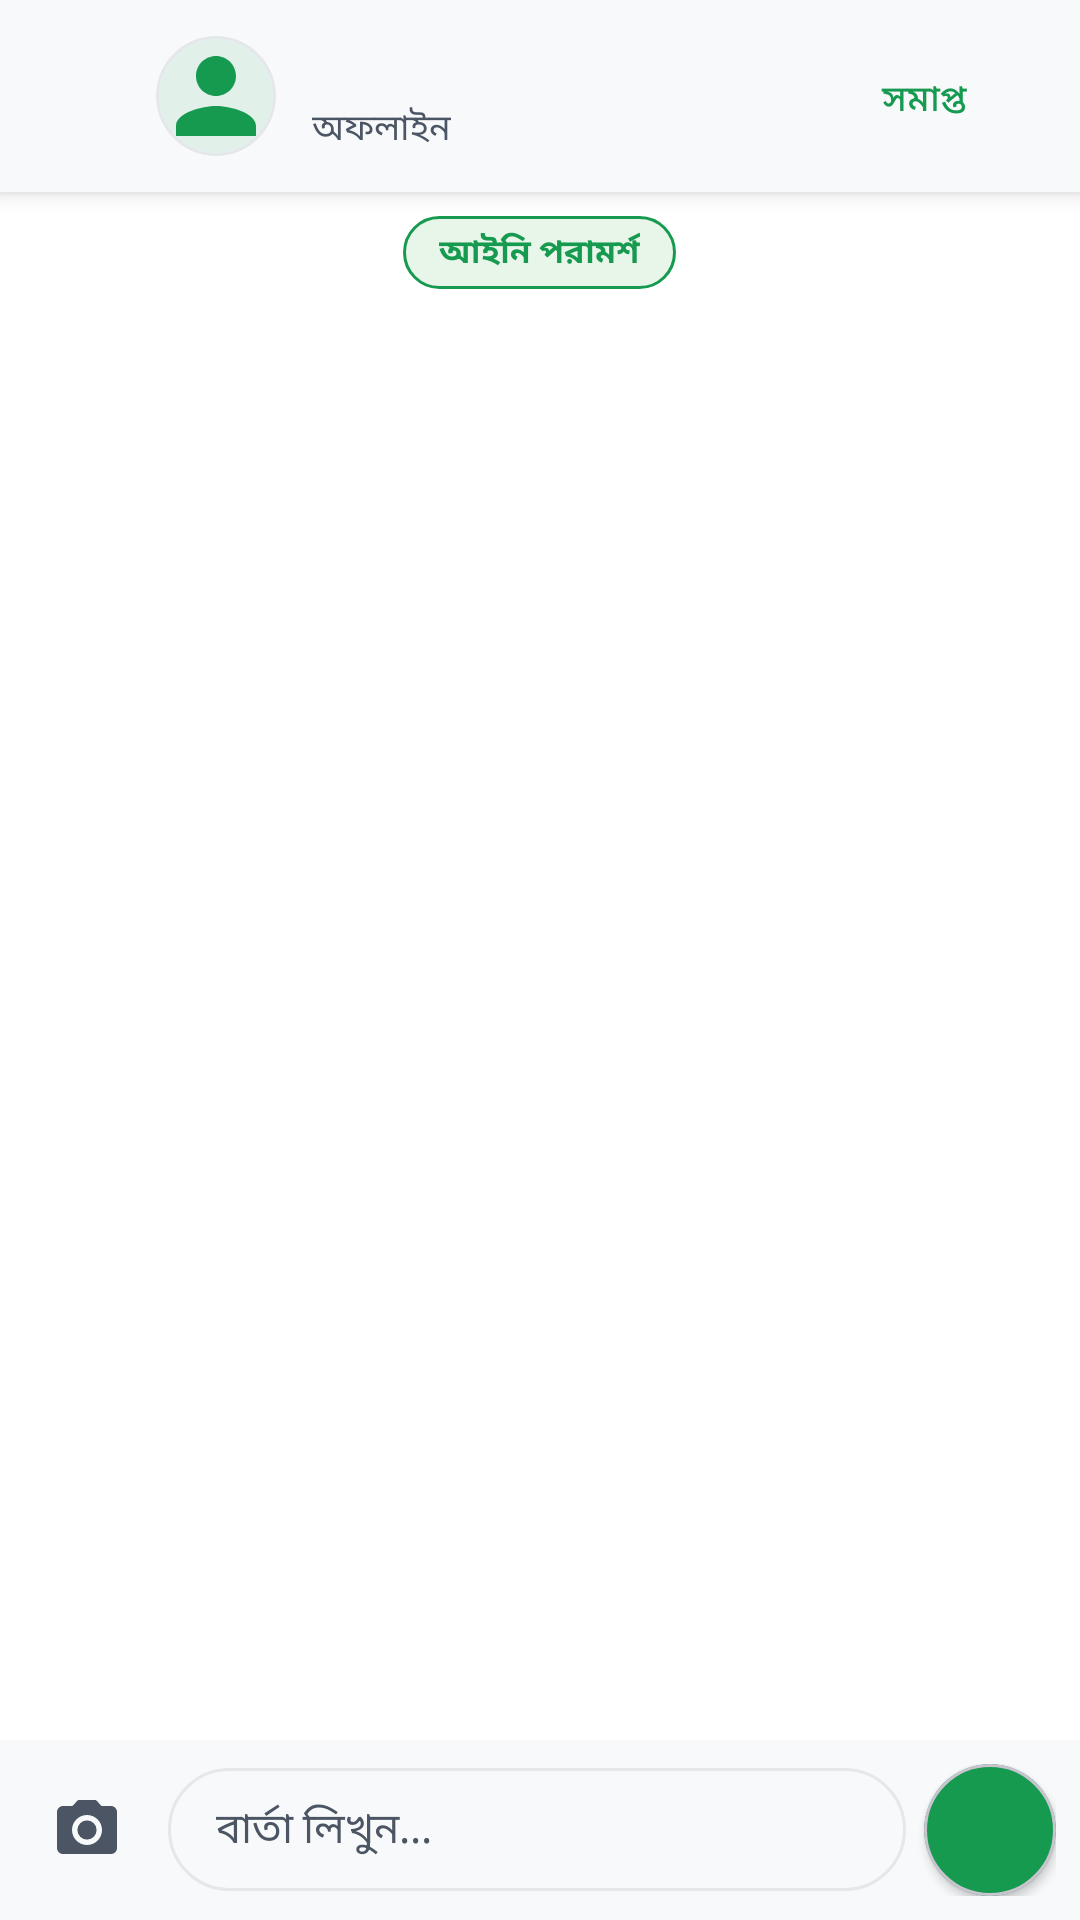

Produce the Android XML layout that renders to this screen, including the resource entries it uses.
<!-- AndroidManifest.xml: application theme Theme.UkilBhai -->
<!-- res/layout/activity_direct_chat.xml -->
<?xml version="1.0" encoding="utf-8"?>
<LinearLayout xmlns:android="http://schemas.android.com/apk/res/android"
    xmlns:app="http://schemas.android.com/apk/res-auto"
    android:layout_width="match_parent"
    android:layout_height="match_parent"
    android:background="@color/bg_dark"
    android:orientation="vertical">

    
    <RelativeLayout
        android:layout_width="match_parent"
        android:layout_height="64dp"
        android:background="@color/surface_card"
        android:elevation="4dp"
        android:paddingHorizontal="8dp">

        <ImageButton
            android:id="@+id/btnBack"
            android:layout_width="40dp"
            android:layout_height="40dp"
            android:layout_alignParentStart="true"
            android:layout_centerVertical="true"
            android:background="?attr/selectableItemBackgroundBorderless"
            android:contentDescription="Back"
            android:padding="8dp"
            android:src="@drawable/ic_back"
            app:tint="@color/text_primary" />

        <RelativeLayout
            android:id="@+id/layoutAvatarContainer"
            android:layout_width="wrap_content"
            android:layout_height="wrap_content"
            android:layout_centerVertical="true"
            android:layout_toEndOf="@id/btnBack"
            android:layout_marginStart="4dp">

            <com.google.android.material.card.MaterialCardView
                android:id="@+id/cardUserAvatar"
                android:layout_width="40dp"
                android:layout_height="40dp"
                app:cardBackgroundColor="@color/surface_card"
                app:cardCornerRadius="20dp"
                app:cardElevation="0dp"
                app:strokeColor="@color/card_stroke"
                app:strokeWidth="1dp">

                <ImageView
                    android:id="@+id/ivUserAvatar"
                    android:layout_width="match_parent"
                    android:layout_height="match_parent"
                    android:scaleType="centerCrop"
                    android:src="@drawable/ic_avatar" />
            </com.google.android.material.card.MaterialCardView>

            
            <View
                android:id="@+id/viewOnlineIndicator"
                android:layout_width="12dp"
                android:layout_height="12dp"
                android:layout_alignEnd="@id/cardUserAvatar"
                android:layout_alignBottom="@id/cardUserAvatar"
                android:background="@drawable/bg_online_dot"
                android:visibility="gone" />
        </RelativeLayout>

        <LinearLayout
            android:layout_width="match_parent"
            android:layout_height="wrap_content"
            android:layout_centerVertical="true"
            android:layout_marginStart="12dp"
            android:layout_toEndOf="@id/layoutAvatarContainer"
            android:layout_toStartOf="@id/btnEndConsultation"
            android:orientation="vertical">

            <TextView
                android:id="@+id/tvChatName"
                android:layout_width="wrap_content"
                android:layout_height="wrap_content"
                android:ellipsize="end"
                android:maxLines="1"
                android:textColor="@color/text_primary"
                android:textSize="16sp"
                android:textStyle="bold" />

            <TextView
                android:id="@+id/tvChatStatus"
                android:layout_width="wrap_content"
                android:layout_height="wrap_content"
                android:ellipsize="end"
                android:maxLines="1"
                android:text="অফলাইন"
                android:textColor="@color/text_secondary"
                android:textSize="12sp" />
        </LinearLayout>

        <com.google.android.material.button.MaterialButton
            android:id="@+id/btnEndConsultation"
            style="@style/Widget.MaterialComponents.Button.TextButton"
            android:layout_width="wrap_content"
            android:layout_height="36dp"
            android:layout_alignParentEnd="true"
            android:layout_centerVertical="true"
            android:text="সমাপ্ত"
            android:textColor="@color/mint_accent"
            android:textSize="12sp" />
    </RelativeLayout>

    
    <TextView
        android:id="@+id/tvCaseCategoryBadge"
        android:layout_width="wrap_content"
        android:layout_height="wrap_content"
        android:layout_gravity="center_horizontal"
        android:layout_marginVertical="8dp"
        android:background="@drawable/bg_pill_emergency_green"
        android:paddingHorizontal="12dp"
        android:paddingVertical="4dp"
        android:text="আইনি পরামর্শ"
        android:textColor="@color/mint_accent"
        android:textSize="11sp"
        android:textStyle="bold" />

    
    <androidx.recyclerview.widget.RecyclerView
        android:id="@+id/rvDirectMessages"
        android:layout_width="match_parent"
        android:layout_height="0dp"
        android:layout_weight="1"
        android:clipToPadding="false"
        android:paddingVertical="8dp" />

    
    <LinearLayout
        android:layout_width="match_parent"
        android:layout_height="wrap_content"
        android:background="@color/surface_card"
        android:gravity="center_vertical"
        android:orientation="horizontal"
        android:paddingHorizontal="8dp"
        android:paddingVertical="8dp">

        <ImageButton
            android:id="@+id/btnAttach"
            android:layout_width="42dp"
            android:layout_height="42dp"
            android:background="?attr/selectableItemBackgroundBorderless"
            android:contentDescription="Attach document or image"
            android:padding="9dp"
            android:src="@drawable/ic_camera"
            app:tint="@color/text_secondary" />

        <EditText
            android:id="@+id/etMessageInput"
            android:layout_width="0dp"
            android:layout_height="wrap_content"
            android:layout_marginHorizontal="6dp"
            android:layout_weight="1"
            android:background="@drawable/bg_input_pill"
            android:hint="বার্তা লিখুন..."
            android:maxLines="4"
            android:paddingHorizontal="16dp"
            android:paddingVertical="10dp"
            android:textColor="@color/text_primary"
            android:textColorHint="@color/text_secondary"
            android:textSize="14sp" />

        <com.google.android.material.card.MaterialCardView
            android:id="@+id/btnSend"
            android:layout_width="44dp"
            android:layout_height="44dp"
            android:clickable="true"
            android:focusable="true"
            app:cardBackgroundColor="@color/primary_emerald"
            app:cardCornerRadius="22dp"
            app:cardElevation="2dp">

            <ImageView
                android:layout_width="20dp"
                android:layout_height="20dp"
                android:layout_gravity="center"
                android:src="@drawable/ic_send"
                app:tint="@color/white" />
        </com.google.android.material.card.MaterialCardView>
    </LinearLayout>
</LinearLayout>
<!-- resources referenced by this layout -->
<resources>
  <color name="bg_dark">#FFFFFF</color>
  <color name="card_stroke">#E5E7EB</color>
  <color name="mint_accent">#169A50</color>
  <color name="primary_emerald">#169A50</color>
  <color name="surface_card">#F8F9FA</color>
  <color name="text_primary">#000000</color>
  <color name="text_secondary">#4B5563</color>
  <color name="white">#FFFFFFFF</color>
  <!-- drawable bg_input_pill (drawable) -->
  <?xml version="1.0" encoding="utf-8"?>
  <shape xmlns:android="http://schemas.android.com/apk/res/android"
      android:shape="rectangle">
      <solid android:color="@color/surface_card" />
      <stroke
          android:width="1dp"
          android:color="@color/card_stroke" />
      <corners android:radius="22dp" />
  </shape>
  <!-- drawable bg_online_dot (drawable) -->
  <?xml version="1.0" encoding="utf-8"?>
  <shape xmlns:android="http://schemas.android.com/apk/res/android"
      android:shape="oval">
      <solid android:color="#00E676" />
      <stroke
          android:width="2dp"
          android:color="#12181F" />
      <size
          android:width="12dp"
          android:height="12dp" />
  </shape>
  <!-- drawable bg_pill_emergency_green (drawable) -->
  <?xml version="1.0" encoding="utf-8"?>
  <shape xmlns:android="http://schemas.android.com/apk/res/android"
      android:shape="rectangle">
      <solid android:color="@color/legal_aid_bg" />
      <corners android:radius="24dp" />
      <stroke
          android:width="1dp"
          android:color="@color/primary_emerald" />
  </shape>
  <!-- drawable ic_avatar (drawable) -->
  <vector xmlns:android="http://schemas.android.com/apk/res/android"
      android:width="24dp"
      android:height="24dp"
      android:viewportWidth="24"
      android:viewportHeight="24">
      <path
          android:fillColor="@color/mint_accent"
          android:pathData="M12,12c2.21,0 4,-1.79 4,-4s-1.79,-4 -4,-4 -4,1.79 -4,4 1.79,4 4,4zm0,2c-2.67,0 -8,1.34 -8,4v2h16v-2c0,-2.66 -5.33,-4 -8,-4z" />
  </vector>
  <!-- drawable ic_camera (drawable) -->
  <vector xmlns:android="http://schemas.android.com/apk/res/android"
      android:width="24dp"
      android:height="24dp"
      android:viewportWidth="24"
      android:viewportHeight="24">
      <path
          android:fillColor="@color/text_primary"
          android:pathData="M12,12m-3.2,0a3.2,3.2 0,1 1,6.4 0a3.2,3.2 0,1 1,-6.4 0" />
      <path
          android:fillColor="@color/text_primary"
          android:pathData="M9,2L7.17,4H4c-1.1,0 -2,0.9 -2,2v12c0,1.1 0.9,2 2,2h16c1.1,0 2,-0.9 2,-2V6c0,-1.1 -0.9,-2 -2,-2h-3.17L15,2H9zm3,15c-2.76,0 -5,-2.24 -5,-5s2.24,-5 5,-5 5,2.24 5,5 -2.24,5 -5,5z" />
  </vector>
  <style name="Theme.UkilBhai" parent="Theme.Material3.DayNight.NoActionBar">
          
          <item name="colorPrimary">@color/primary_emerald</item>
          <item name="colorOnPrimary">@color/white</item>
          <item name="colorPrimaryContainer">@color/mint_accent_alpha</item>
          <item name="colorOnPrimaryContainer">@color/mint_accent</item>
  
          
          <item name="colorSecondary">@color/mint_accent</item>
          <item name="colorOnSecondary">@color/bg_dark</item>
  
          
          <item name="android:windowBackground">@color/bg_dark</item>
          <item name="colorSurface">@color/surface_card</item>
          <item name="colorOnSurface">@color/text_primary</item>
  
          
          <item name="android:statusBarColor">@color/bg_dark</item>
          <item name="android:navigationBarColor">@color/bg_dark</item>
          <item name="android:windowLightStatusBar">true</item>
      </style>
  <color name="legal_aid_bg">#E8F5E9</color>
  <color name="mint_accent_alpha">#1A169A50</color>
</resources>
